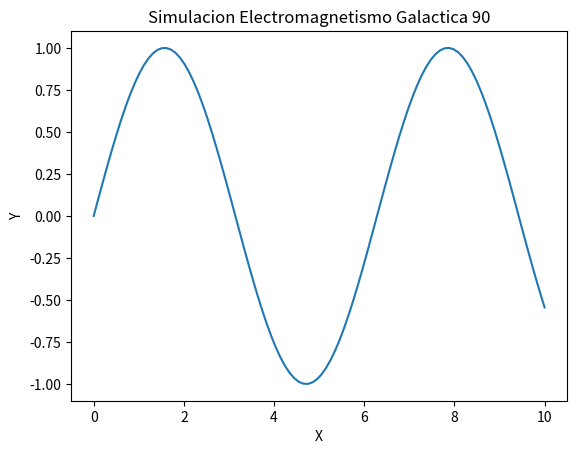

Python code for this plot:
import numpy as np
import matplotlib.pyplot as plt

def run_simulation():
    x = np.linspace(0, 10, 100)
    y = np.sin(x)
    plt.plot(x, y)
    plt.title('Simulacion Electromagnetismo Galactica 90')
    plt.xlabel('X')
    plt.ylabel('Y')
    print('Simulation 90 ran.')

if __name__ == '__main__':
    run_simulation()
